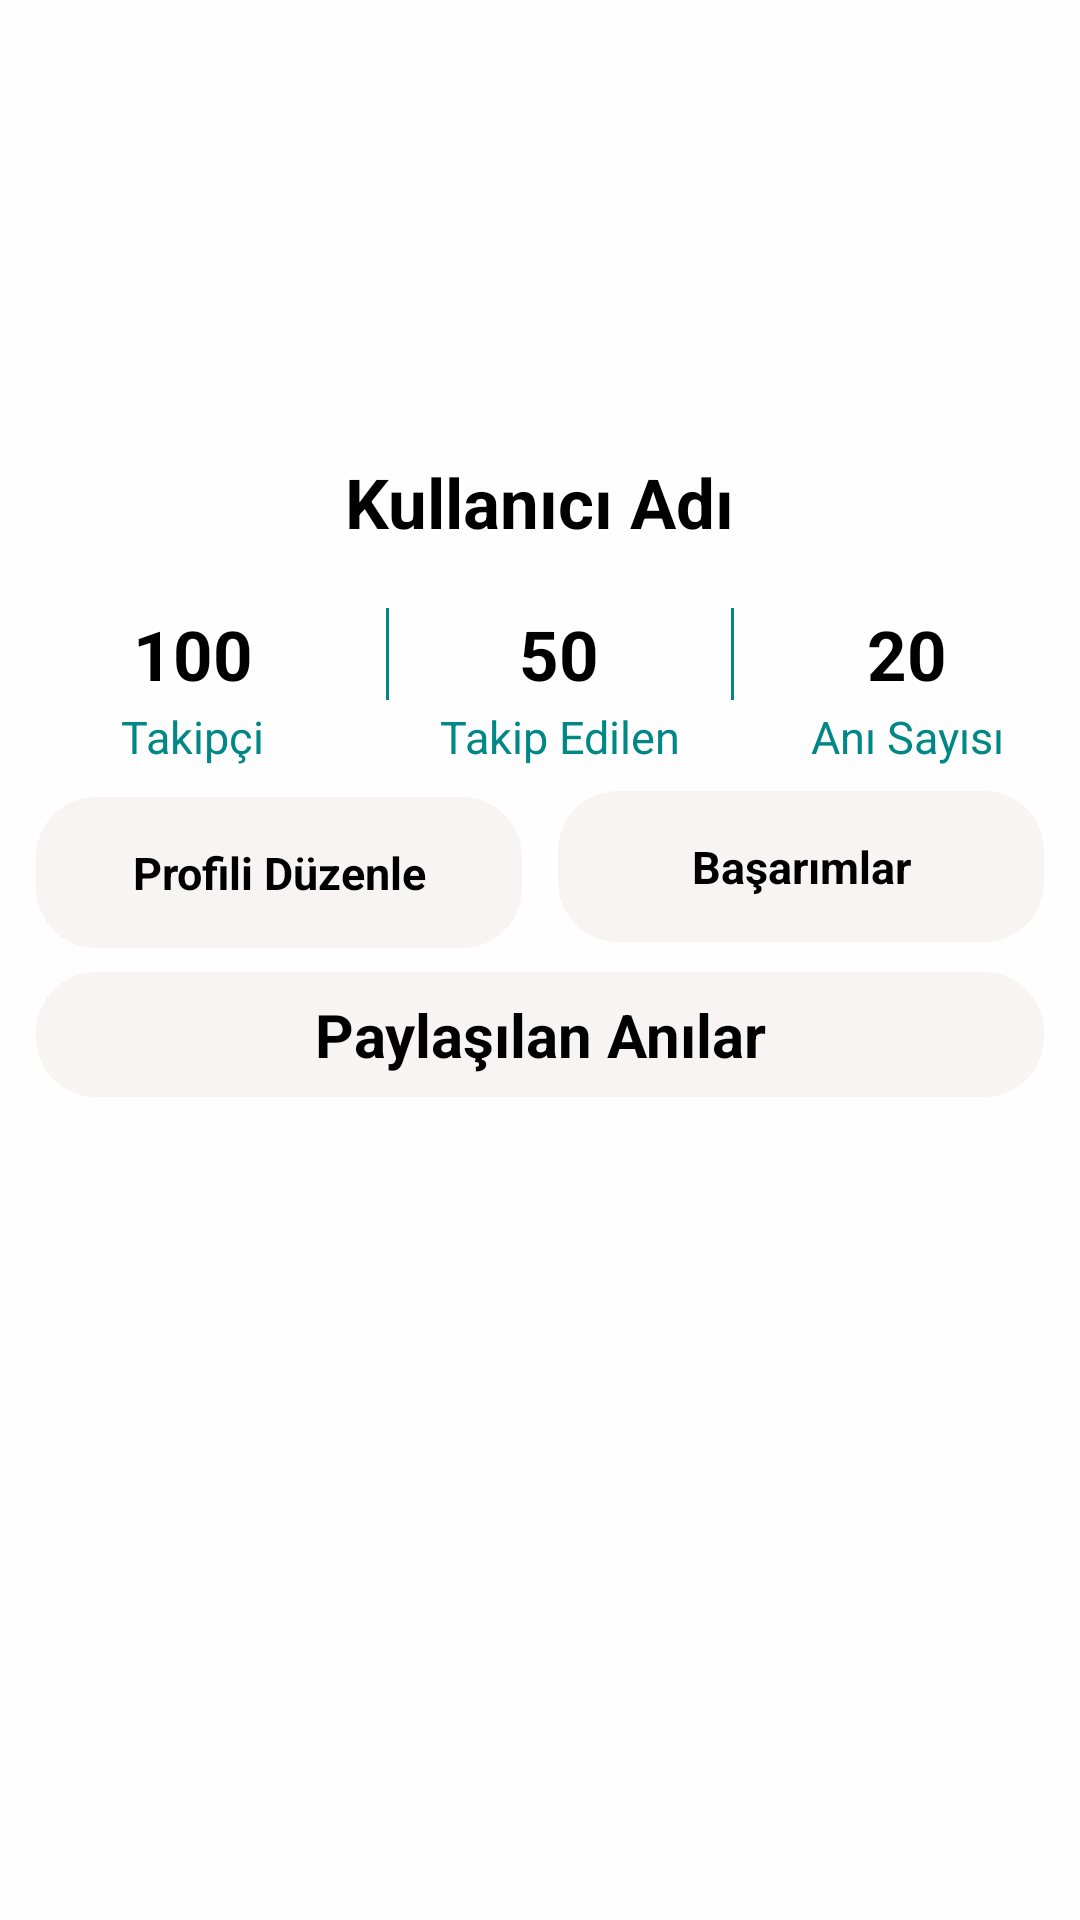

Layout XML and referenced resources for this Android screen:
<!-- AndroidManifest.xml: application theme Theme.AniKutusu -->
<!-- res/layout/fragment_profile.xml -->
<?xml version="1.0" encoding="utf-8"?>
<androidx.constraintlayout.widget.ConstraintLayout
    xmlns:android="http://schemas.android.com/apk/res/android"
    xmlns:app="http://schemas.android.com/apk/res-auto"
    android:layout_width="match_parent"
    android:layout_height="match_parent"
    android:background="#fffefe">

    
    <ImageView
        android:id="@+id/imgProfile"
        android:layout_width="120dp"
        android:layout_height="120dp"
        android:scaleType="centerCrop"
        android:layout_marginTop="20dp"
        app:layout_constraintTop_toTopOf="parent"
        app:layout_constraintStart_toStartOf="parent"
        app:layout_constraintEnd_toEndOf="parent"/>

    <TextView
        android:id="@+id/userName"
        android:layout_width="wrap_content"
        android:layout_height="wrap_content"
        android:text="Kullanıcı Adı"
        android:textSize="23dp"
        android:textStyle="bold"
        android:textColor="@color/black"
        app:layout_constraintTop_toBottomOf="@id/imgProfile"
        app:layout_constraintStart_toStartOf="parent"
        app:layout_constraintEnd_toEndOf="parent"
        android:layout_marginTop="12dp"/>

    <TextView
        android:layout_width="wrap_content"
        android:layout_height="wrap_content"
        android:text="100"
        app:layout_constraintStart_toStartOf="parent"
        app:layout_constraintTop_toBottomOf="@id/userName"
        android:textSize="23dp"
        android:layout_marginTop="20dp"
        app:layout_constraintEnd_toStartOf="@id/view1"
        android:textColor="@color/black"
        android:textStyle="bold"
        android:id="@+id/followersnumbers"
        />
    <TextView
        android:layout_width="wrap_content"
        android:layout_height="wrap_content"
        android:text="Takipçi"
        app:layout_constraintStart_toStartOf="parent"
        app:layout_constraintTop_toBottomOf="@id/followersnumbers"
        android:textSize="15dp"
        android:layout_marginTop="2dp"
        app:layout_constraintEnd_toStartOf="@id/view1"
        android:textColor="@color/teal_700"
        android:id="@+id/followersnumberstext"
        />


    <View
        android:id="@+id/view1"
        android:layout_width="1dp"
        android:layout_height="0dp"
        android:background="@color/teal_700"
        app:layout_constraintBottom_toBottomOf="@id/followersnumbers"
        app:layout_constraintEnd_toStartOf="@id/followednumbers"
        app:layout_constraintStart_toEndOf="@id/followersnumbers"
        app:layout_constraintTop_toTopOf="@id/followersnumbers" />
    <TextView
        android:layout_width="wrap_content"
        android:layout_height="wrap_content"
        android:text="50"
        app:layout_constraintStart_toStartOf="@id/view1"
        app:layout_constraintTop_toBottomOf="@id/userName"
        android:textSize="23dp"
        app:layout_constraintEnd_toStartOf="@id/view2"
        android:layout_marginTop="20dp"
        android:textColor="@color/black"
        android:textStyle="bold"
        android:id="@+id/followednumbers"
        />
    <TextView
        android:layout_width="wrap_content"
        android:layout_height="wrap_content"
        android:text="Takip Edilen"
        app:layout_constraintStart_toEndOf="@id/view1"
        app:layout_constraintTop_toBottomOf="@id/followersnumbers"
        android:textSize="15dp"
        android:layout_marginTop="2dp"
        app:layout_constraintEnd_toStartOf="@id/view2"
        android:textColor="@color/teal_700"
        android:id="@+id/followednumberstext"
        />
    <TextView
        android:layout_width="wrap_content"
        android:layout_height="wrap_content"
        android:text="Anı Sayısı"
        app:layout_constraintStart_toEndOf="@id/view2"
        app:layout_constraintTop_toBottomOf="@id/followersnumbers"
        android:textSize="15dp"
        android:layout_marginTop="2dp"
        app:layout_constraintEnd_toEndOf="parent"
        android:textColor="@color/teal_700"
        android:id="@+id/memoryCount"
        />

    <View
        android:layout_width="1dp"
        android:layout_height="0dp"
        app:layout_constraintTop_toTopOf="@id/followersnumbers"
        app:layout_constraintBottom_toBottomOf="@id/followersnumbers"
        app:layout_constraintStart_toEndOf="@id/followednumbers"
        app:layout_constraintEnd_toStartOf="@id/memorynumbers"
        android:background="@color/teal_700"
        android:id="@+id/view2"/>
    <TextView
        android:layout_width="wrap_content"
        android:layout_height="wrap_content"
        android:text="20"
        app:layout_constraintStart_toEndOf="@id/view2"
        app:layout_constraintTop_toBottomOf="@id/userName"
        android:textSize="23dp"
        android:layout_marginTop="20dp"
        android:textColor="@color/black"
        android:textStyle="bold"
        app:layout_constraintEnd_toEndOf="parent"
        android:id="@+id/memorynumbers"
        />

    <TextView
        android:layout_width="0dp"
        app:layout_constraintWidth_percent="0.45"
        android:layout_height="wrap_content"
        app:layout_constraintStart_toStartOf="parent"
        android:id="@+id/changeProfileSettings"
        android:gravity="center"
        android:text="Profili Düzenle"
        android:backgroundTint="@null"
        android:textAllCaps="false"
        android:layout_marginTop="10dp"
        app:layout_constraintTop_toBottomOf="@id/followednumberstext"
        android:background="@drawable/textdrawable"
        android:padding="15dp"
        app:layout_constraintEnd_toStartOf="@id/messageButton"
        android:textColor="@color/black"
        android:textStyle="bold"
        android:textSize="15dp"/>

    <TextView
        android:id="@+id/messageButton"
        android:layout_width="0dp"
        android:layout_height="wrap_content"
        android:layout_marginTop="8dp"
        android:background="@drawable/textdrawable"
        android:gravity="center"
        android:padding="15dp"
        android:text="Başarımlar"
        android:textColor="@color/black"
        android:textSize="15dp"
        android:textStyle="bold"
        app:layout_constraintEnd_toEndOf="parent"
        app:layout_constraintStart_toEndOf="@id/changeProfileSettings"
        app:layout_constraintTop_toBottomOf="@id/followednumberstext"
        app:layout_constraintWidth_percent="0.45" />

    <TextView
        android:layout_width="0dp"
        android:layout_height="0dp"
        android:id="@+id/sharedMemories"
        app:layout_constraintStart_toStartOf="@id/changeProfileSettings"
        app:layout_constraintEnd_toEndOf="@id/messageButton"
        app:layout_constraintTop_toBottomOf="@id/messageButton"
        android:background="@drawable/textdrawable"
        android:text="Paylaşılan Anılar"
        android:gravity="center"
        android:layout_marginTop="10dp"
        android:textSize="20dp"
        android:textColor="@color/black"
        android:textStyle="bold"
        app:layout_constraintHeight_percent="0.065"/>

    <androidx.recyclerview.widget.RecyclerView
        android:id="@+id/rv"
        android:layout_width="0dp"
        android:layout_height="0dp"
        android:layout_marginTop="10dp"
        app:layout_constraintBottom_toBottomOf="parent"
        app:layout_constraintEnd_toEndOf="parent"
        app:layout_constraintHorizontal_bias="0.0"
        app:layout_constraintStart_toStartOf="parent"
        app:layout_constraintTop_toBottomOf="@id/sharedMemories"
        app:layout_constraintVertical_bias="0.0" />

</androidx.constraintlayout.widget.ConstraintLayout>
<!-- resources referenced by this layout -->
<resources>
  <color name="black">#FF000000</color>
  <color name="teal_700">#FF018786</color>
  <!-- drawable textdrawable (drawable) -->
  <?xml version="1.0" encoding="utf-8"?>
  <shape xmlns:android="http://schemas.android.com/apk/res/android">
  <solid
      android:color="#f8f4f4"/>
      <corners
          android:radius="20dp"/>
  </shape>
  <style name="Theme.AniKutusu" parent="Theme.MaterialComponents.DayNight.NoActionBar">
          <item name="colorPrimary">@color/purple_500</item>
          <item name="colorPrimaryVariant">@color/purple_700</item>
          <item name="colorOnPrimary">@android:color/white</item>
          <item name="colorSecondary">@color/teal_200</item>
      </style>
  <color name="purple_500">#FF6200EE</color>
  <color name="purple_700">#FF3700B3</color>
  <color name="teal_200">#FF03DAC5</color>
</resources>
